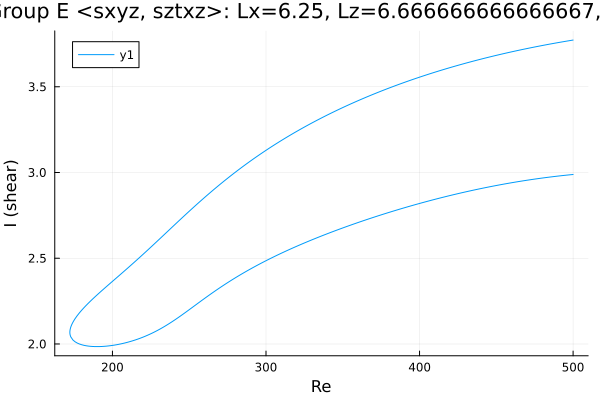

Data behind this chart, as committed beside it:
Re, shear
500.0, 3.772
498.9, 3.771
497.5, 3.769
496.1, 3.767
494.7, 3.764
493.2, 3.762
491.8, 3.76
490.4, 3.758
489, 3.756
487.6, 3.753
486.2, 3.751
484.8, 3.749
483.3, 3.746
481.9, 3.744
480.5, 3.742
479.1, 3.739
477.7, 3.737
476.3, 3.734
475.4, 3.733
474, 3.73
472.5, 3.728
471.1, 3.725
469.7, 3.722
469.4, 3.722
468, 3.719
466.6, 3.717
465.2, 3.714
463.7, 3.711
462.3, 3.708
460.9, 3.706
459.5, 3.703
458.1, 3.7
456.7, 3.697
455.3, 3.694
453.8, 3.691
452.4, 3.688
451, 3.685
449.6, 3.682
448.2, 3.679
446.8, 3.676
446.6, 3.676
445.2, 3.673
443.8, 3.67
442.4, 3.666
441, 3.663
439.5, 3.66
438.1, 3.657
436.7, 3.654
435.3, 3.65
433.9, 3.647
432.5, 3.643
431.1, 3.64
429.6, 3.637
428.2, 3.633
426.8, 3.63
425.4, 3.626
424, 3.622
422.6, 3.619
421.2, 3.615
419.7, 3.611
... 483 more rows
